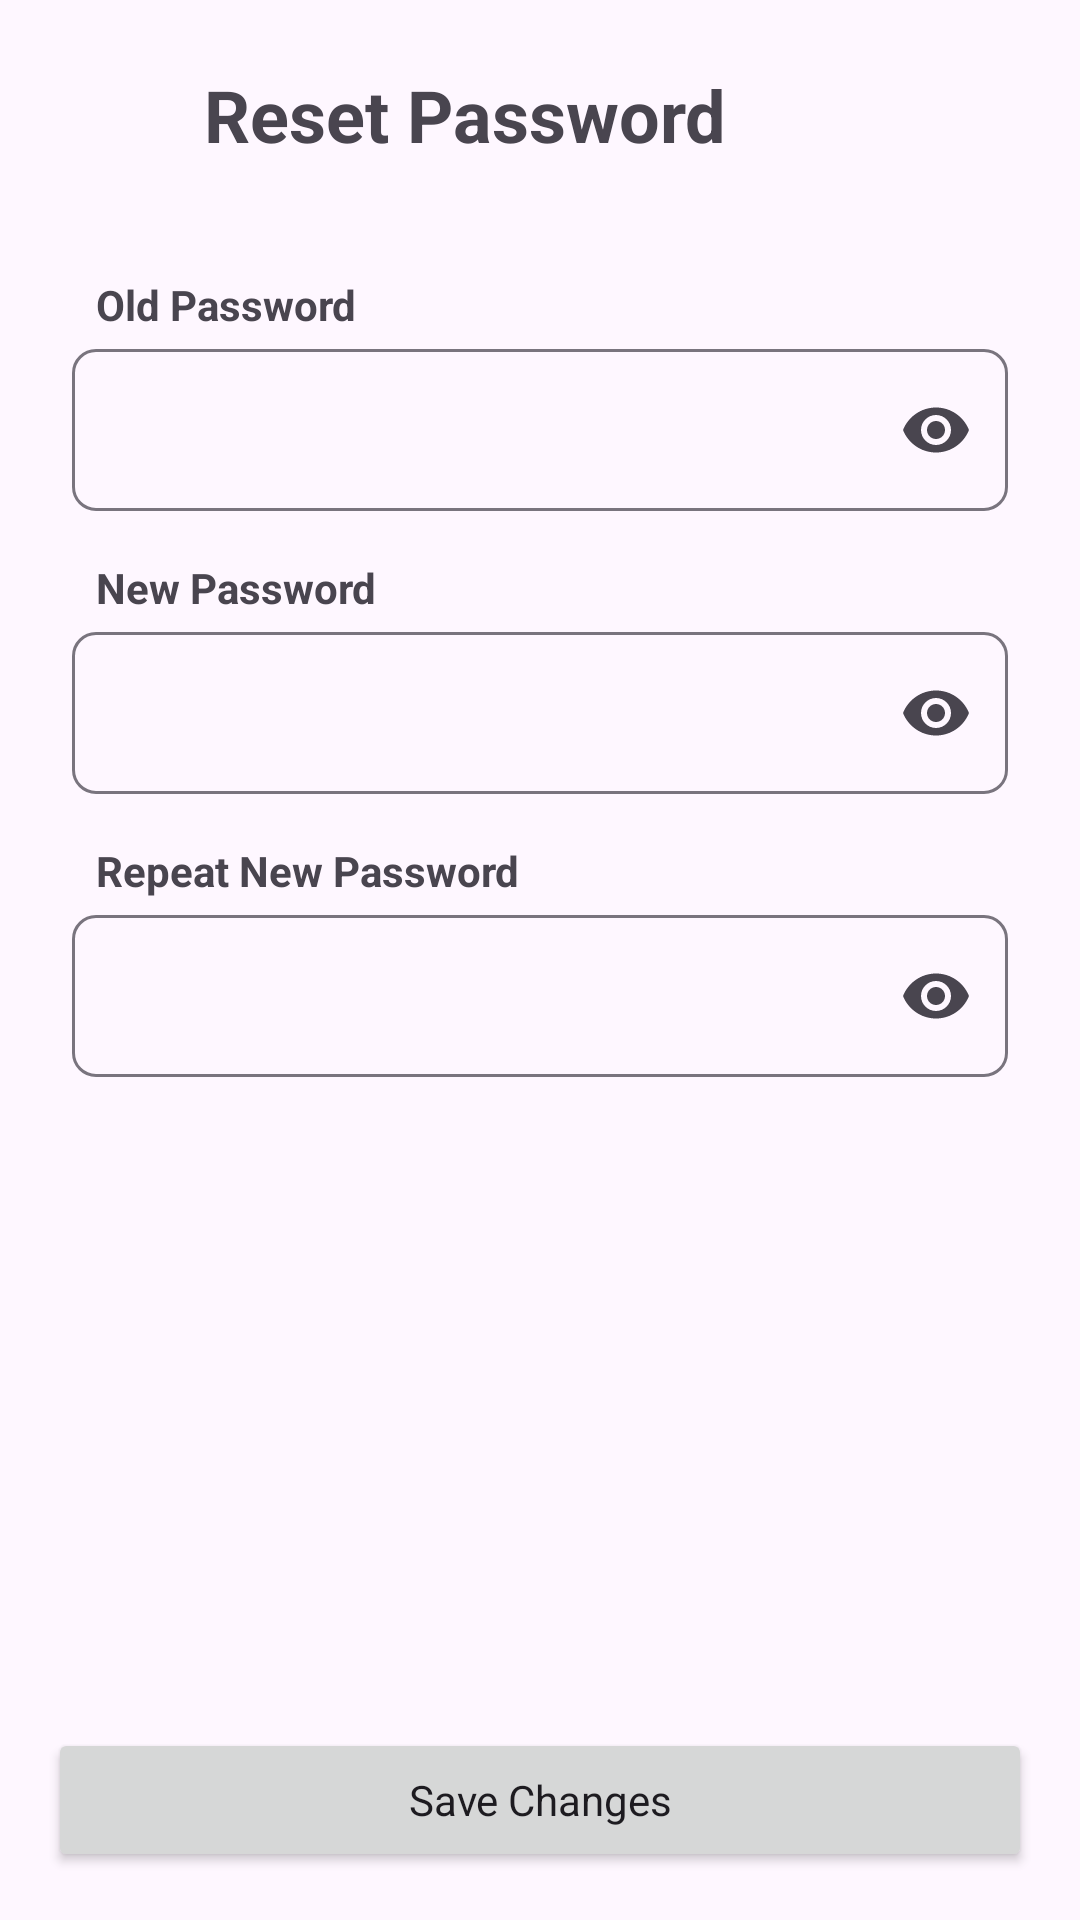

Produce the Android XML layout that renders to this screen, including the resource entries it uses.
<!-- AndroidManifest.xml: application theme Theme.TestApp -->
<!-- res/layout/activity_reset_password.xml -->
<?xml version="1.0" encoding="utf-8"?>
<androidx.constraintlayout.widget.ConstraintLayout xmlns:android="http://schemas.android.com/apk/res/android"
    xmlns:app="http://schemas.android.com/apk/res-auto"
    xmlns:tools="http://schemas.android.com/tools"
    android:id="@+id/main"
    android:layout_width="match_parent"
    android:layout_height="match_parent"
    tools:context=".view.resetpassword.ResetPasswordActivity">

    <TextView
        android:id="@+id/newPassTxt"
        android:layout_width="wrap_content"
        android:layout_height="wrap_content"
        android:layout_marginStart="8dp"
        android:layout_marginTop="16dp"
        android:text="New Password"
        android:textStyle="bold"
        app:layout_constraintStart_toStartOf="@+id/newPassInputTxt"
        app:layout_constraintTop_toBottomOf="@+id/oldPassInputTxt" />

    <com.google.android.material.textfield.TextInputLayout
        android:id="@+id/newPassInputTxt"
        android:layout_width="match_parent"
        android:layout_height="wrap_content"
        android:layout_marginHorizontal="24dp"
        android:layout_marginStart="24dp"
        android:layout_marginEnd="24dp"
        app:endIconMode="password_toggle"
        app:boxCornerRadiusBottomEnd="8dp"
        app:boxCornerRadiusBottomStart="8dp"
        app:boxCornerRadiusTopEnd="8dp"
        app:boxCornerRadiusTopStart="8dp"
        app:layout_constraintEnd_toEndOf="parent"
        app:layout_constraintStart_toStartOf="parent"
        app:layout_constraintTop_toBottomOf="@+id/newPassTxt"
        app:startIconContentDescription="Insert Title">

        <com.google.android.material.textfield.TextInputEditText
            android:layout_width="match_parent"
            android:layout_height="54dp"
            android:backgroundTint="@color/text"
            android:inputType="textPassword" />

    </com.google.android.material.textfield.TextInputLayout>

    <TextView
        android:id="@+id/repeatPassTxt"
        android:layout_width="wrap_content"
        android:layout_height="wrap_content"
        android:layout_marginStart="8dp"
        android:layout_marginTop="16dp"
        android:text="Repeat New Password"
        android:textStyle="bold"
        app:layout_constraintStart_toStartOf="@+id/repeatPassInputTxt"
        app:layout_constraintTop_toBottomOf="@+id/newPassInputTxt" />

    <com.google.android.material.textfield.TextInputLayout
        android:id="@+id/repeatPassInputTxt"
        android:layout_width="match_parent"
        android:layout_height="wrap_content"
        android:layout_marginHorizontal="24dp"
        android:layout_marginStart="24dp"
        android:layout_marginEnd="24dp"
        app:endIconMode="password_toggle"
        app:boxCornerRadiusBottomEnd="8dp"
        app:boxCornerRadiusBottomStart="8dp"
        app:boxCornerRadiusTopEnd="8dp"
        app:boxCornerRadiusTopStart="8dp"
        app:layout_constraintEnd_toEndOf="parent"
        app:layout_constraintStart_toStartOf="parent"
        app:layout_constraintTop_toBottomOf="@+id/repeatPassTxt"
        app:startIconContentDescription="Insert Title">

        <com.google.android.material.textfield.TextInputEditText
            android:layout_width="match_parent"
            android:layout_height="54dp"
            android:backgroundTint="@color/text"
            android:inputType="textPassword" />

    </com.google.android.material.textfield.TextInputLayout>

    <TextView
        android:id="@+id/oldPassTxt"
        android:layout_width="wrap_content"
        android:layout_height="wrap_content"
        android:layout_marginStart="8dp"
        android:layout_marginTop="32dp"
        android:text="Old Password"
        android:textStyle="bold"
        app:layout_constraintStart_toStartOf="@+id/oldPassInputTxt"
        app:layout_constraintTop_toBottomOf="@+id/backBtn" />

    <com.google.android.material.textfield.TextInputLayout
        android:id="@+id/oldPassInputTxt"
        android:layout_width="match_parent"
        android:layout_height="wrap_content"
        android:layout_marginHorizontal="24dp"
        android:layout_marginStart="24dp"
        android:layout_marginEnd="24dp"
        app:endIconMode="password_toggle"
        app:boxCornerRadiusBottomEnd="8dp"
        app:boxCornerRadiusBottomStart="8dp"
        app:boxCornerRadiusTopEnd="8dp"
        app:boxCornerRadiusTopStart="8dp"
        app:layout_constraintEnd_toEndOf="parent"
        app:layout_constraintStart_toStartOf="parent"
        app:layout_constraintTop_toBottomOf="@+id/oldPassTxt"
        app:startIconContentDescription="Insert Title">

        <com.google.android.material.textfield.TextInputEditText
            android:layout_width="match_parent"
            android:layout_height="54dp"
            android:backgroundTint="@color/text"
            android:inputType="textPassword" />

    </com.google.android.material.textfield.TextInputLayout>

    <Button
        android:id="@+id/backBtn"
        style="?attr/materialIconButtonFilledStyle"
        android:layout_width="44dp"
        android:layout_height="44dp"
        android:layout_marginStart="16dp"
        android:layout_marginTop="16dp"
        android:padding="8dp"
        app:icon="@drawable/ic_back"
        app:layout_constraintStart_toStartOf="parent"
        app:layout_constraintTop_toTopOf="parent" />

    <TextView
        android:id="@+id/activityTxt"
        android:layout_width="wrap_content"
        android:layout_height="wrap_content"
        android:layout_marginStart="8dp"
        android:text="@string/reset_password"
        android:textSize="24sp"
        android:textStyle="bold"
        app:layout_constraintBottom_toBottomOf="@+id/backBtn"
        app:layout_constraintStart_toEndOf="@+id/backBtn"
        app:layout_constraintTop_toTopOf="@+id/backBtn" />

    <Button
        android:id="@+id/saveBtn"
        style="@style/Base.Theme.TestApp"
        android:layout_width="match_parent"
        android:layout_height="48dp"
        android:layout_marginStart="16dp"
        android:layout_marginEnd="16dp"
        android:layout_marginBottom="16dp"
        android:text="Save Changes"
        app:cornerRadius="8dp"
        app:layout_constraintBottom_toBottomOf="parent"
        app:layout_constraintEnd_toEndOf="parent"
        app:layout_constraintStart_toStartOf="parent" />

</androidx.constraintlayout.widget.ConstraintLayout>
<!-- resources referenced by this layout -->
<resources>
  <color name="text">#FFFFFFFF</color>
  <!-- drawable ic_back (drawable) -->
  <vector xmlns:android="http://schemas.android.com/apk/res/android" android:autoMirrored="true" android:height="24dp" android:tint="#000000" android:viewportHeight="24" android:viewportWidth="24" android:width="24dp">
        
      <path android:fillColor="@color/iconButton" android:pathData="M20,11H7.83l5.59,-5.59L12,4l-8,8 8,8 1.41,-1.41L7.83,13H20v-2z"/>
      
  </vector>
  <string name="reset_password">Reset Password</string>
  <style name="Base.Theme.TestApp" parent="Theme.Material3.DayNight.NoActionBar">
          <item name="colorPrimary">@color/Blue</item>
          <item name="colorOnPrimary">@color/white</item>
          <item name="colorSecondary">@color/Blue</item>
          <item name="colorOnSecondary">@color/white</item>
          <item name="android:statusBarColor">#424242</item>
          <item name="android:navigationBarColor">@color/white</item>
      </style>
  <style name="Theme.TestApp" parent="Base.Theme.TestApp" />
  <color name="iconButton">#48444D</color>
  <color name="Blue">#4A628A</color>
  <color name="white">#FFFFFFFF</color>
</resources>
